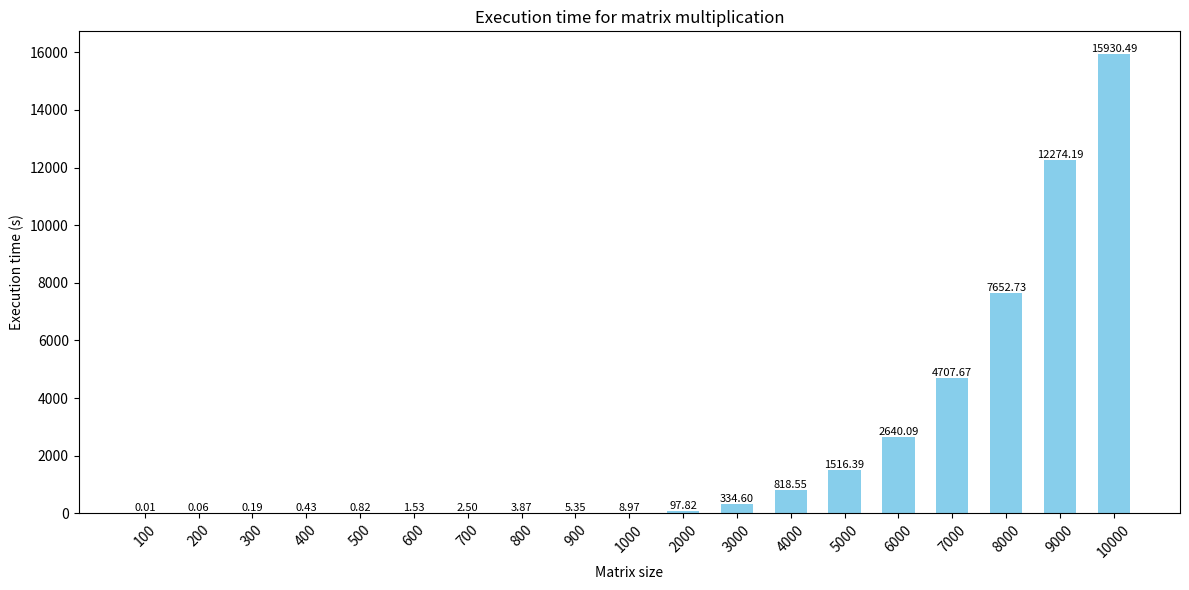
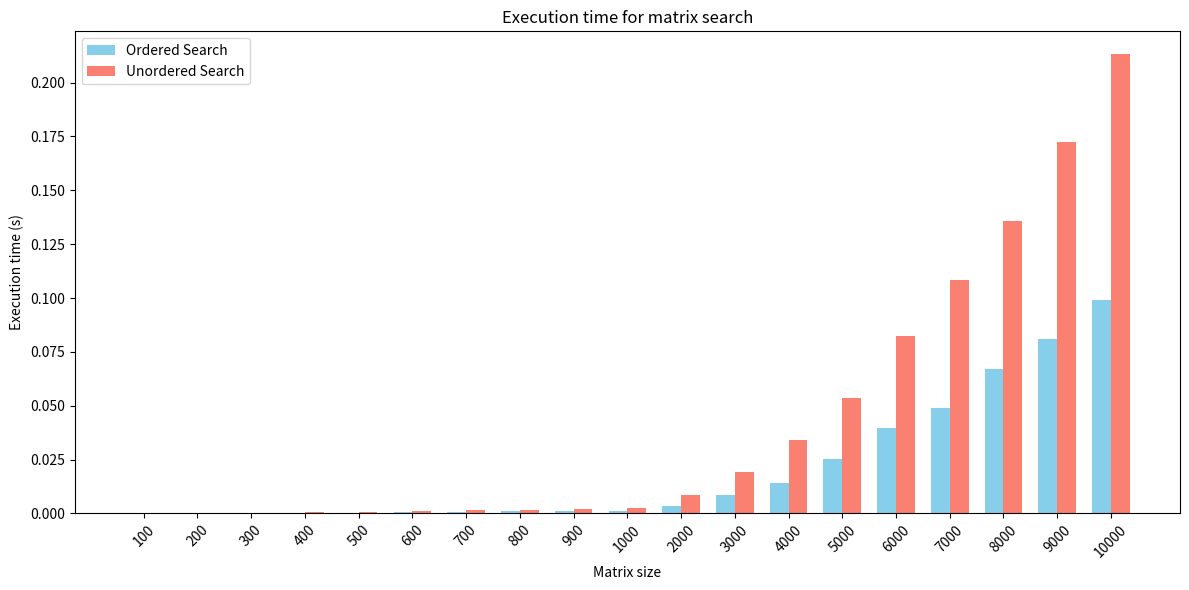

Here is the Python script that generated these plots, in order:
import matplotlib.pyplot as plt
import numpy as np

# Matrix sizes
x = [100,200,300,400,500,600,700,800,900,1000,2000,3000,4000,5000,6000,7000,8000,9000,10000]

# Execution times for multiplication
y = [0.008934 , 0.062806 , 0.191228 , 0.432845 , 0.823493 , 1.531348 , 2.504993 , 3.869664 , 
     5.350861 , 8.966937 , 97.818775 , 334.602784 , 818.551430 , 1516.392213 , 2640.094264 , 
     4707.665077 , 7652.726984 , 12274.188779, 15930.494307 ]

# Execution times for search: [(ordered, unordered), ...]
y2 = [
    (0.000033,0.000060), (0.000074,0.000138), (0.000159,0.000300),
    (0.000244,0.000681), (0.000365,0.000771), (0.000539,0.001065),
    (0.000670,0.001399), (0.000933,0.001705), (0.001072,0.002236),
    (0.001137,0.002565), (0.003670,0.008599), (0.008517,0.019162),
    (0.014253,0.033946), (0.025372,0.053714), (0.039839,0.082268),
    (0.049066,0.108207), (0.067164,0.135675), (0.080761,0.172304),
    (0.099204,0.213147)
]

# --- Multiplication plot ---
plt.figure(figsize=(12,6))
x_indices = np.arange(len(x))  # convert to positions for Matplotlib
plt.bar(x_indices, y, color='skyblue', width=0.6)

plt.xlabel("Matrix size")
plt.ylabel("Execution time (s)")
plt.title("Execution time for matrix multiplication")
plt.xticks(x_indices, x, rotation=45)

# Optional: show values on top
for i, val in enumerate(y):
    plt.text(x_indices[i], val, f"{val:.2f}", ha='center', va='bottom', fontsize=8)

plt.tight_layout()
plt.savefig("matrix_multiplication.png", dpi=300)
plt.close()  # closes the figure so it doesn't display

# --- Search plot (grouped bars) ---
y_ordered = [pair[0] for pair in y2]
y_unordered = [pair[1] for pair in y2]

width = 0.35
plt.figure(figsize=(12,6))
plt.bar(x_indices - width/2, y_ordered, width, label='Ordered Search', color='skyblue')
plt.bar(x_indices + width/2, y_unordered, width, label='Unordered Search', color='salmon')

plt.xlabel("Matrix size")
plt.ylabel("Execution time (s)")
plt.title("Execution time for matrix search")
plt.xticks(x_indices, x, rotation=45)
plt.legend()


plt.tight_layout()
plt.savefig("matrix_search.png", dpi=300)
plt.close()
